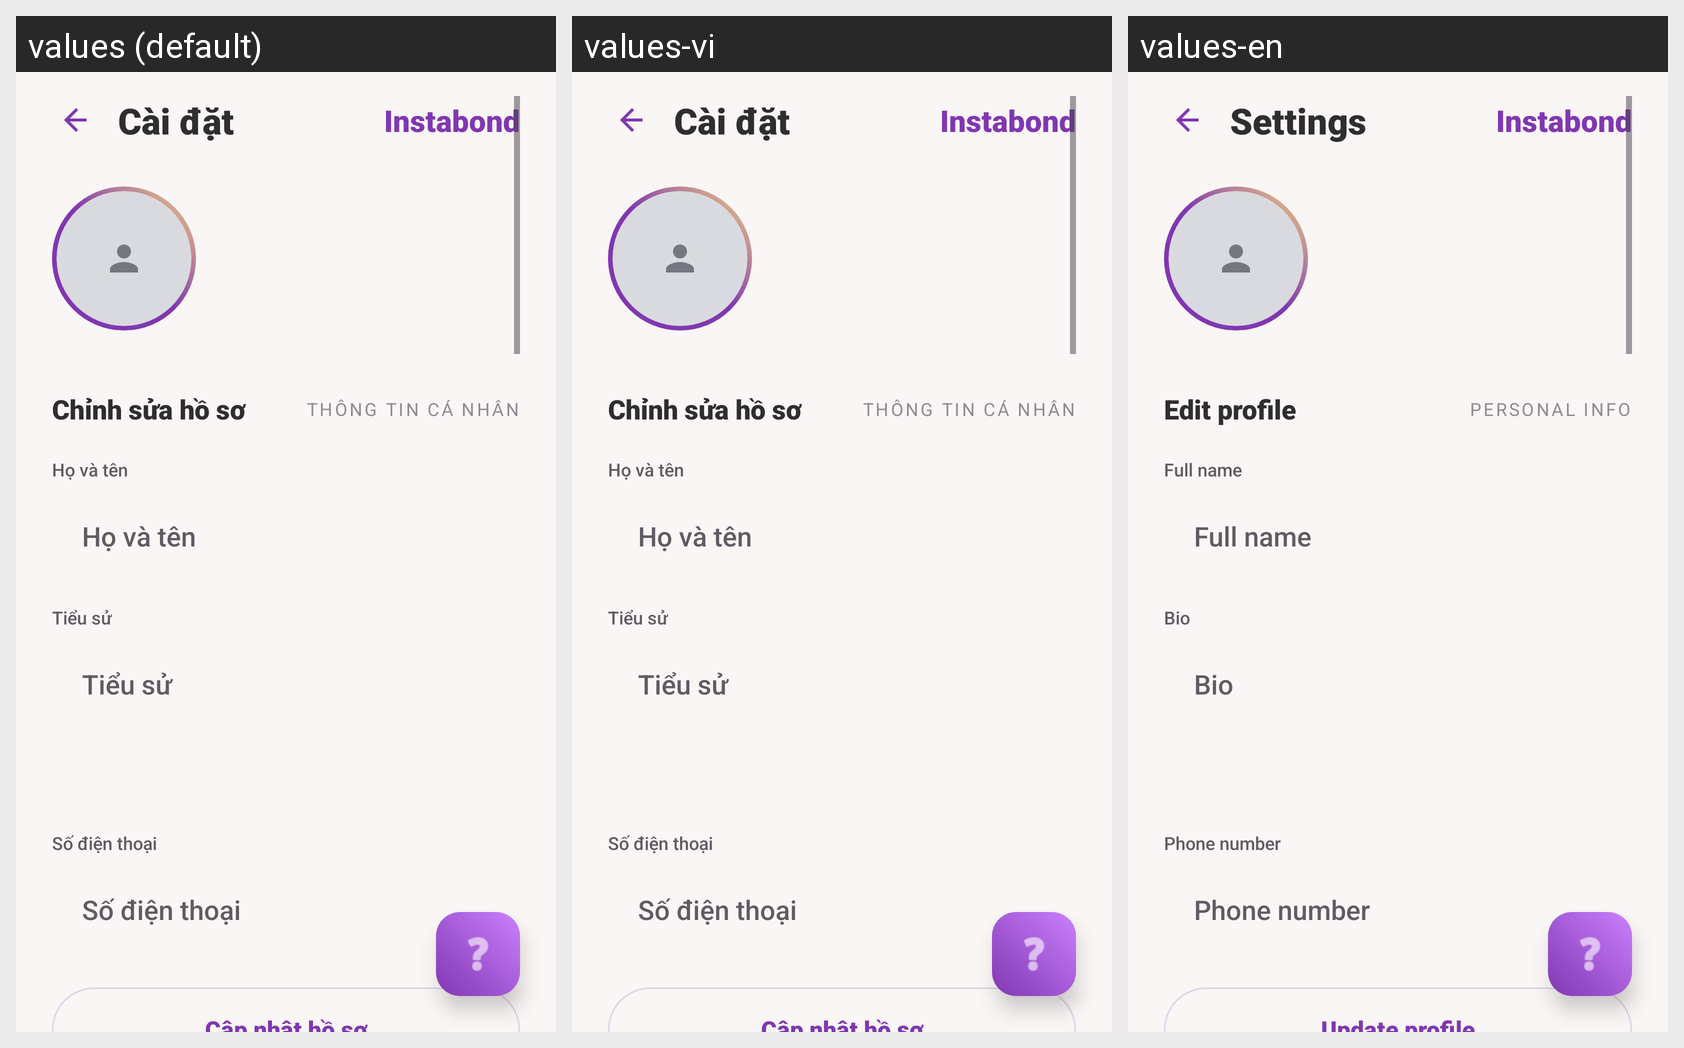

This grid shows one Android layout under several languages. Give, for every string resource on the screen, its name, the default text and each shown locale's text.
Android screen res/layout/activity_settings.xml rendered under 3 locales, left to right: values (default), values-vi, values-en. Device: Nexus 5 (rendered at 1080×1920; each locale shown at half size, 540×960, under a caption strip naming it); theme Theme.Instabond_FE.
Strings drawn on this screen, with the default value and each locale's value (text and hints the layout hard-codes, and strings that could not be matched under every locale, appear in the picture but are not listed):

title_settings
  values: Cài đặt
  values-vi: Cài đặt
  values-en: Settings

settings_brand_name
  values: Instabond
  values-vi: Instabond
  values-en: Instabond

settings_edit_profile
  values: Chỉnh sửa hồ sơ
  values-vi: Chỉnh sửa hồ sơ
  values-en: Edit profile

settings_section_personal_info
  values: Thông tin cá nhân
  values-vi: Thông tin cá nhân
  values-en: Personal Info

hint_full_name
  values: Họ và tên
  values-vi: Họ và tên
  values-en: Full name

hint_bio
  values: Tiểu sử
  values-vi: Tiểu sử
  values-en: Bio

hint_phone_number
  values: Số điện thoại
  values-vi: Số điện thoại
  values-en: Phone number
